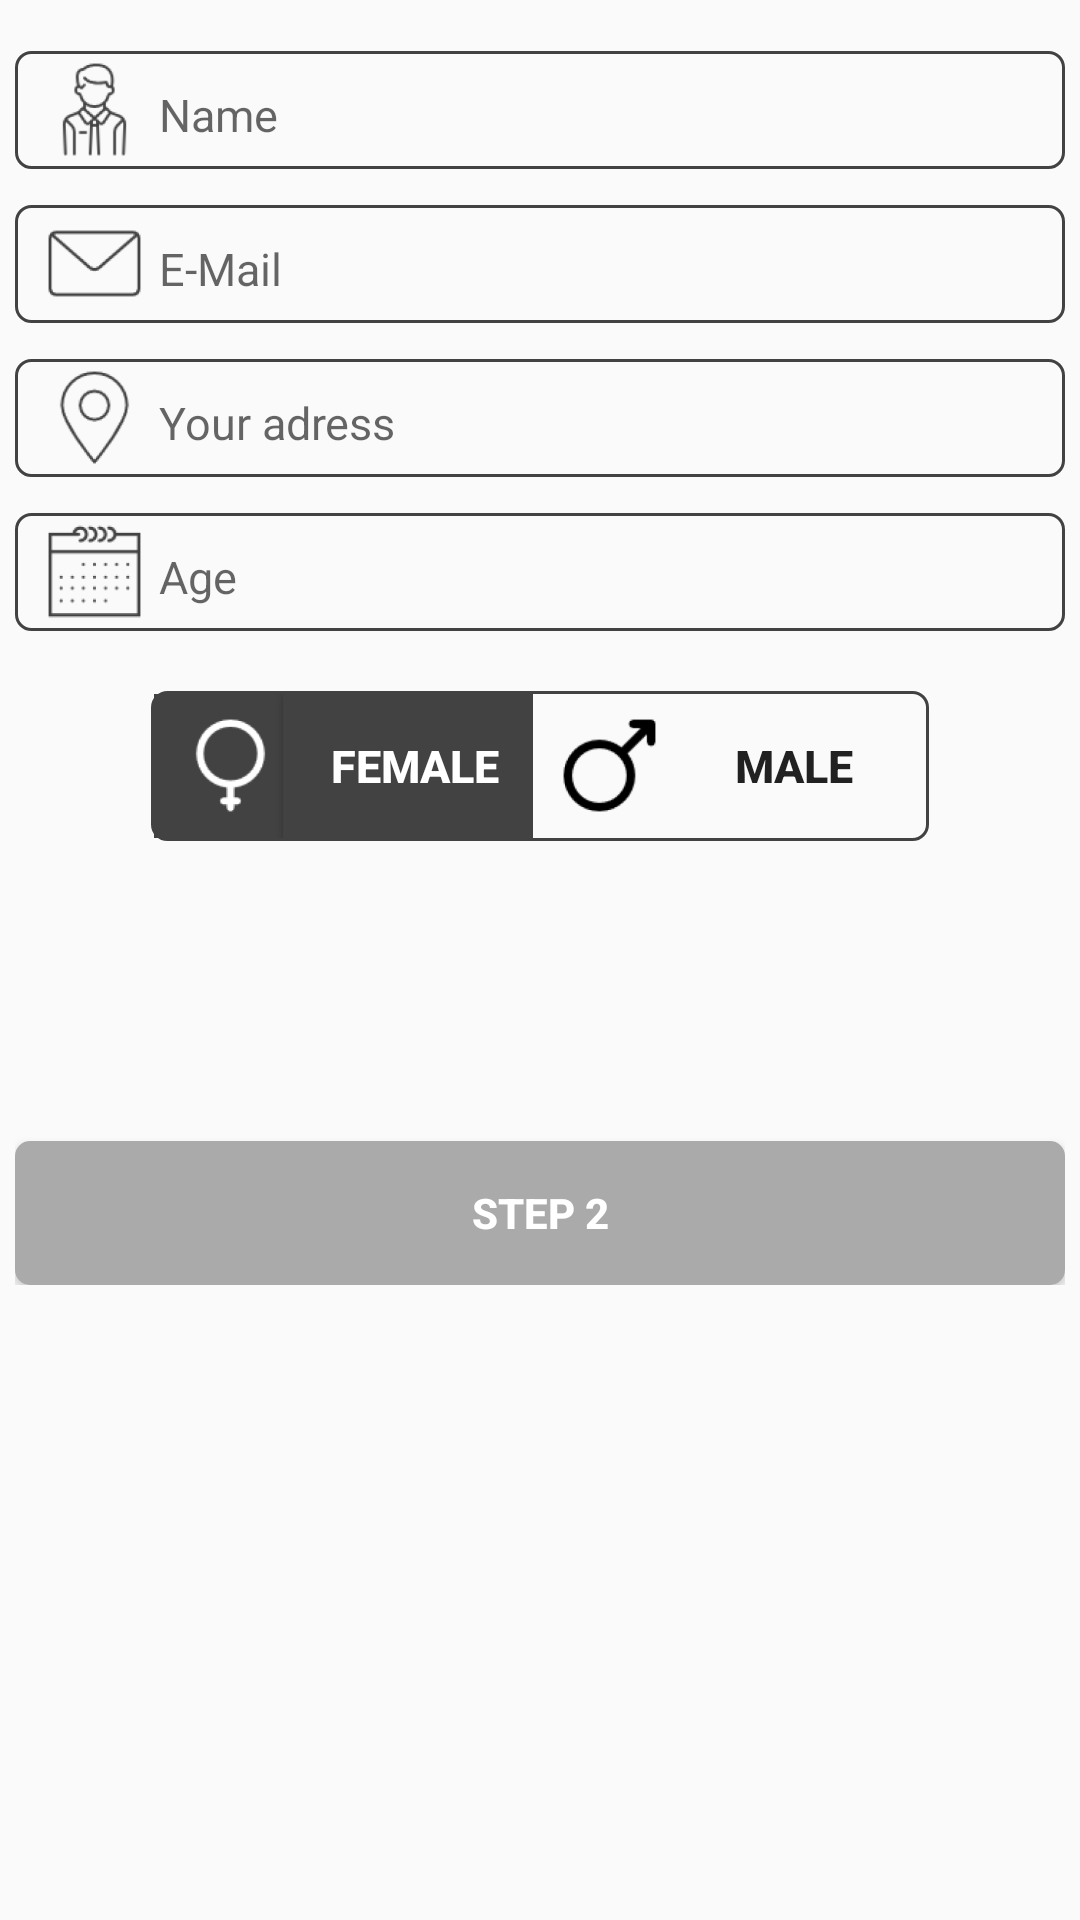

Reconstruct the res/layout file that produces this screen, plus the resources it refers to.
<!-- AndroidManifest.xml: application theme AppTheme -->
<!-- res/layout/activity_register.xml -->
<?xml version="1.0" encoding="utf-8"?>
<LinearLayout xmlns:android="http://schemas.android.com/apk/res/android"
    xmlns:app="http://schemas.android.com/apk/res-auto"
    xmlns:tools="http://schemas.android.com/tools"
    android:layout_width="match_parent"
    android:layout_height="match_parent"
    xmlns:custom="http://schemas.android.com/apk/res-auto"
    tools:context="com.eventera.hsmnzaydn.eventeraandroid.ui.RegisterActivity.RegisterActivity">
<ScrollView

    android:layout_width="match_parent"
    android:layout_height="match_parent">



        <LinearLayout
            android:layout_margin="5dp"
            android:layout_width="match_parent"
            android:layout_height="match_parent"
            android:orientation="vertical">
            <LinearLayout
                style="@style/RegisterLinearLayoutStyle">
                <ImageView
                    style="@style/RegisterImageViewStyle"
                    android:src="@mipmap/ic_job"/>
                <EditText
                    android:id="@+id/activity_register_job_edit_text"
                    android:hint="@string/name"
                    style="@style/RegisterEditText" />

            </LinearLayout>
            <LinearLayout
                style="@style/RegisterLinearLayoutStyle">
                <ImageView
                    style="@style/RegisterImageViewStyle"
                    android:src="@mipmap/ic_mail"/>
                <EditText
                    android:id="@+id/activity_register_email_edit_text"
                    android:hint="@string/email"
                    style="@style/RegisterEditText" />

            </LinearLayout>


            <LinearLayout
                style="@style/RegisterLinearLayoutStyle">
                <ImageView
                    style="@style/RegisterImageViewStyle"
                    android:src="@mipmap/ic_poi"/>
                <EditText
                    android:id="@+id/activity_register_adress_edit_text"
                    android:hint="@string/adress"
                    style="@style/RegisterEditText" />

            </LinearLayout>

            <LinearLayout
                style="@style/RegisterLinearLayoutStyle">
                <ImageView
                    style="@style/RegisterImageViewStyle"
                    android:src="@mipmap/ic_calender"/>
                <EditText
                    android:inputType="number"
                    android:id="@+id/activity_register_age_edit_text"
                    android:hint="@string/age"
                    style="@style/RegisterEditText" />

            </LinearLayout>



            <LinearLayout
                android:background="@drawable/linear_layout_border"
                android:gravity="center"
                android:layout_gravity="center"
                android:padding="1dp"
                android:layout_marginTop="20dp"
                android:layout_width="wrap_content"
                android:layout_height="wrap_content"
                android:orientation="horizontal">
                <LinearLayout
                    android:id="@+id/activity_register_female_linear_layout"
                    android:background="@color/colorPrimaryDark"
                    android:layout_width="wrap_content"
                    android:layout_height="wrap_content">
                    <ImageView
                        android:id="@+id/activity_register_female_imageView"
                        android:tint="@color/white"
                        style="@style/RegisterImageViewStyle"
                        android:src="@mipmap/ic_female"/>
                    <Button
                        android:id="@+id/activity_register_female_button"
                        android:textColor="@android:color/white"
                        android:background="@color/colorPrimaryDark"
                        android:text="@string/female"
                        android:layout_marginRight="-5dp"
                        style="@style/RegisterSwitchButton" />
                </LinearLayout>

                <LinearLayout
                    android:id="@+id/activity_register_male_linear_layout"
                    android:background="@color/transparent"
                    android:layout_width="wrap_content"
                    android:layout_height="wrap_content">
                    <ImageView
                        android:id="@+id/activity_register_male_imageView"
                        android:tint="@color/black"
                        style="@style/RegisterImageViewStyle"
                        android:src="@mipmap/ic_male"/>

                <Button
                    android:id="@+id/activity_register_male_button"
                    android:background="@color/transparent"
                    android:text="@string/male"
                    style="@style/RegisterSwitchButton"
                     />
                </LinearLayout>
            </LinearLayout>


            <Button
                android:id="@+id/activity_register_step_two_button"
                android:layout_marginTop="100dp"
                android:text="@string/step_two"
                style="@style/ButtonStyle"
                android:layout_width="match_parent"
                android:layout_height="wrap_content" />


        </LinearLayout>




</ScrollView>


</LinearLayout>
<!-- resources referenced by this layout -->
<resources>
  <color name="black">#000</color>
  <color name="colorPrimaryDark">#424242</color>
  <color name="transparent">#00000000</color>
  <color name="white">#ffff</color>
  <!-- drawable linear_layout_border (drawable) -->
  <shape xmlns:android="http://schemas.android.com/apk/res/android"
      android:shape="rectangle">
      <corners
          android:radius="5dp"
         />
      <stroke
          android:width="1dp"
          android:color="@color/colorPrimaryDark" />
  </shape>
  <!-- mipmap ic_calender: png bitmap (mipmap-hdpi, 1059 bytes) -->
  <!-- mipmap ic_female: png bitmap (mipmap-hdpi, 1054 bytes) -->
  <!-- mipmap ic_job: png bitmap (mipmap-hdpi, 2053 bytes) -->
  <!-- mipmap ic_mail: png bitmap (mipmap-hdpi, 868 bytes) -->
  <!-- mipmap ic_male: png bitmap (mipmap-hdpi, 1198 bytes) -->
  <!-- mipmap ic_poi: png bitmap (mipmap-hdpi, 1443 bytes) -->
  <string name="adress">Your adress</string>
  <string name="age">Age</string>
  <string name="email">E-Mail</string>
  <string name="female">FEMALE</string>
  <string name="male">MALE</string>
  <string name="name">Name</string>
  <string name="step_two">Step 2</string>
  <style name="ButtonStyle">
          <item name="android:textColor">@android:color/white</item>
          <item name="android:textStyle">bold</item>
          <item name="android:background">@drawable/button_background</item>
      </style>
  <style name="RegisterEditText">
          <item name="android:textSize">15sp</item>
          <item name="android:backgroundTint">@color/transparent</item>
          <item name="android:layout_width">match_parent</item>
          <item name="android:layout_height">wrap_content</item>
          <item name="android:layout_gravity">center</item>
      </style>
  <style name="RegisterImageViewStyle">
          <item name="android:layout_marginLeft">8dp</item>
          <item name="android:tint">@color/colorPrimaryDark</item>
          <item name="android:layout_width">35dp</item>
          <item name="android:layout_height">35dp</item>
          <item name="android:layout_gravity">center</item>
      </style>
  <style name="RegisterLinearLayoutStyle">
          <item name="android:layout_marginTop">12dp</item>
          <item name="android:padding">1dp</item>
          <item name="android:background">@drawable/linear_layout_border</item>
          <item name="android:layout_width">match_parent</item>
          <item name="android:layout_height">wrap_content</item>
          <item name="android:orientation">horizontal</item>
      </style>
  <style name="RegisterSwitchButton">
          <item name="android:textSize">15sp</item>
          <item name="android:layout_width">wrap_content</item>
          <item name="android:layout_height">wrap_content</item>
          <item name="android:textStyle">bold</item>
          <item name="android:layout_gravity">center</item>
          <item name="android:gravity">center</item>
      </style>
  <style name="AppTheme" parent="Theme.AppCompat.Light.DarkActionBar">
          
          <item name="colorPrimary">@color/colorPrimary</item>
          <item name="colorPrimaryDark">@color/colorPrimaryDark</item>
          <item name="colorAccent">@color/colorAccent</item>
      </style>
  <!-- drawable button_background (drawable) -->
  <?xml version="1.0" encoding="utf-8"?>
  <shape xmlns:android="http://schemas.android.com/apk/res/android" >
  
      <solid android:color="@android:color/darker_gray" >
      </solid>
      <stroke android:color="@android:color/darker_gray" >
      </stroke>
      <corners android:radius="5dp" />
  </shape>
  <color name="colorPrimary">#616161</color>
  <color name="colorAccent">#424242</color>
</resources>
